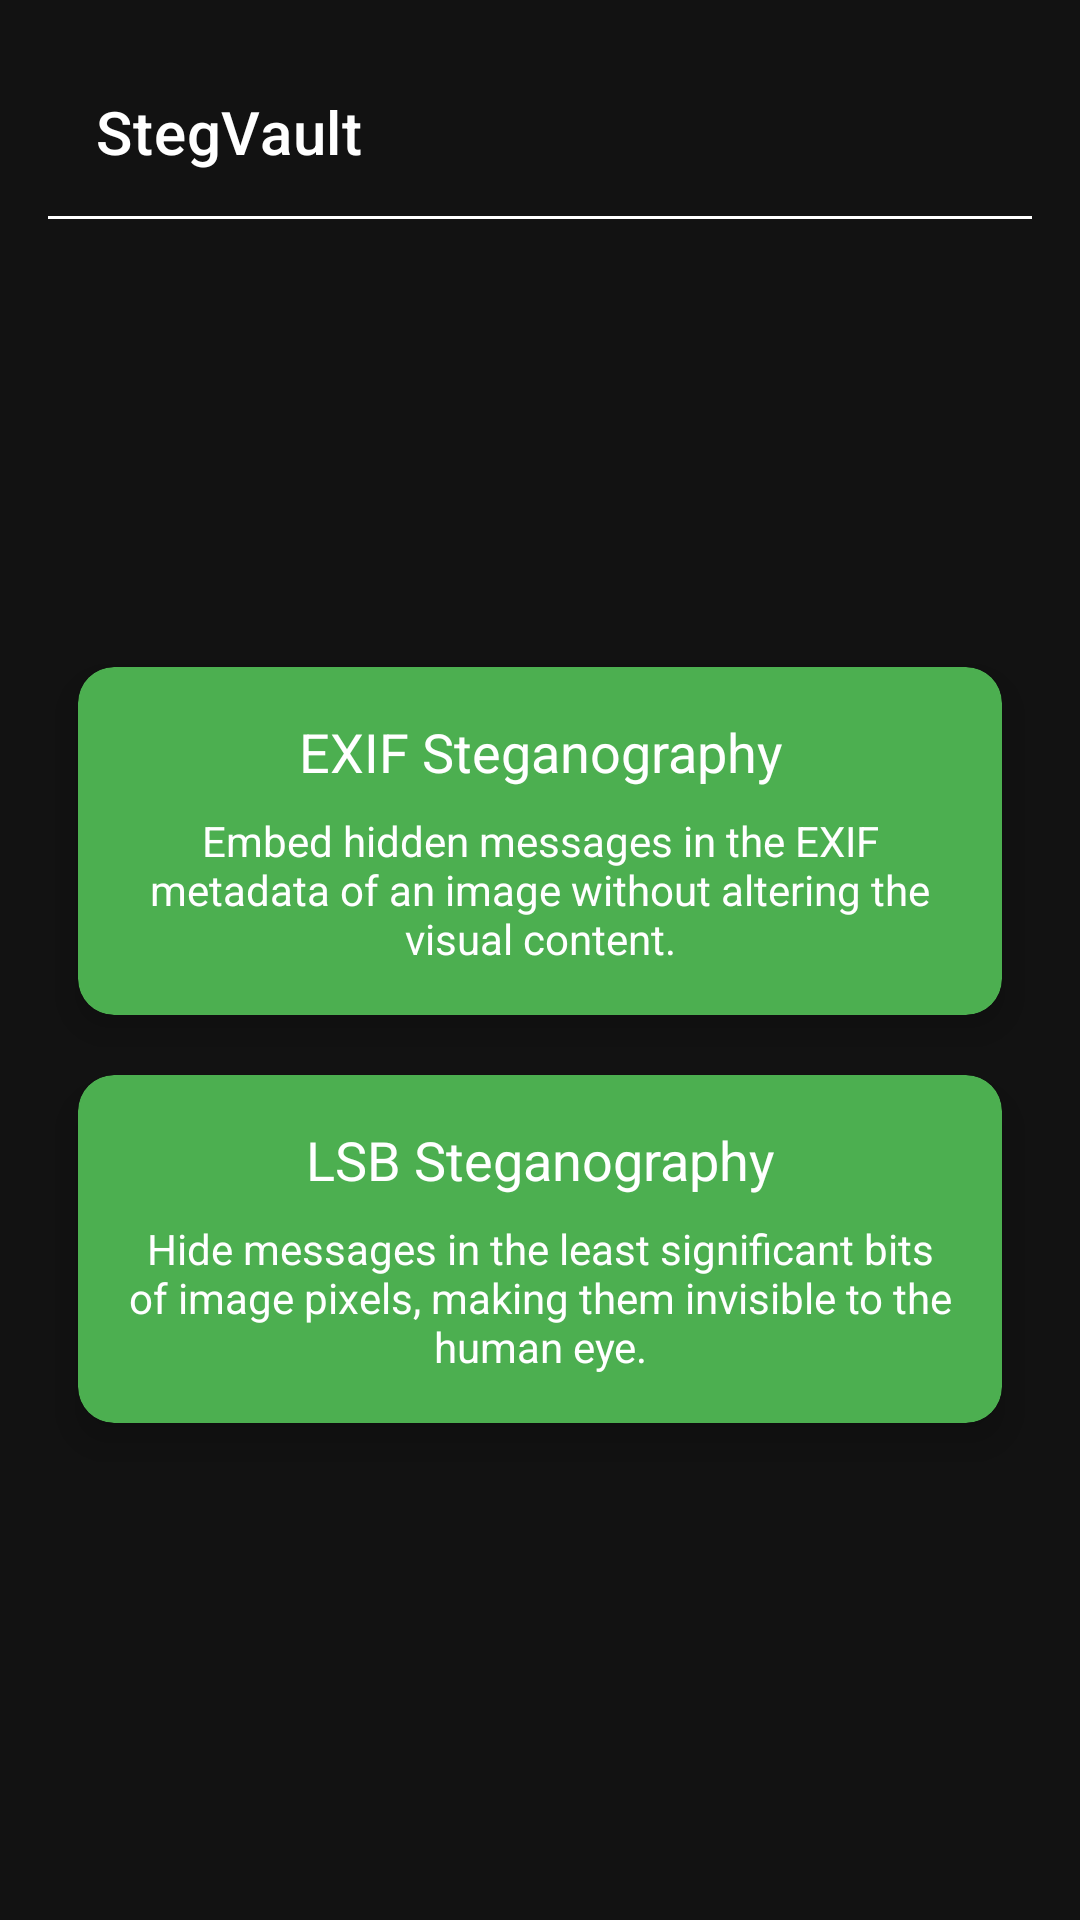

Reconstruct the res/layout file that produces this screen, plus the resources it refers to.
<!-- AndroidManifest.xml: application theme Theme.Stegapp -->
<!-- res/layout/activity_main.xml -->
<?xml version="1.0" encoding="utf-8"?>
<LinearLayout xmlns:android="http://schemas.android.com/apk/res/android"
    xmlns:app="http://schemas.android.com/apk/res-auto"
    xmlns:tools="http://schemas.android.com/tools"
    android:id="@+id/main"
    android:layout_width="match_parent"
    android:layout_height="match_parent"
    android:orientation="vertical"
    android:background="@color/background_color"
    android:padding="16dp"
    tools:context=".MainActivity">

    
    <androidx.appcompat.widget.Toolbar
        android:id="@+id/toolbar"
        android:layout_width="match_parent"
        android:layout_height="?attr/actionBarSize"
        android:background="@color/dark_background"

        app:popupTheme="@style/ThemeOverlay.AppCompat.Dark"
        app:title="StegVault"
        app:titleTextColor="@android:color/white" />
    <View
        android:layout_width="match_parent"
        android:layout_height="1dp"
        android:background="@android:color/white" />
    
    <LinearLayout
        android:layout_width="match_parent"
        android:layout_height="0dp"
        android:layout_weight="1"
        android:orientation="vertical"
        android:gravity="center">

        
        <androidx.cardview.widget.CardView
            android:id="@+id/cardExifSteg"
            android:layout_width="match_parent"
            android:layout_height="wrap_content"
            android:layout_margin="10dp"
            android:clickable="true"
            android:focusable="true"
            app:cardBackgroundColor="@color/green"
            app:cardElevation="8dp"
            app:cardCornerRadius="12dp">

            <LinearLayout
                android:layout_width="match_parent"
                android:layout_height="wrap_content"
                android:orientation="vertical"
                android:padding="16dp">

                <TextView
                    android:layout_width="match_parent"
                    android:layout_height="wrap_content"
                    android:text="EXIF Steganography"
                    android:textSize="18sp"
                    android:textColor="@android:color/white"
                    android:gravity="center"
                    android:paddingBottom="8dp" />

                <TextView
                    android:layout_width="match_parent"
                    android:layout_height="wrap_content"
                    android:text="Embed hidden messages in the EXIF metadata of an image without altering the visual content."
                    android:textSize="14sp"
                    android:textColor="@android:color/white"
                    android:gravity="center" />
            </LinearLayout>

        </androidx.cardview.widget.CardView>

        
        <androidx.cardview.widget.CardView
            android:id="@+id/cardLsbSteg"
            android:layout_width="match_parent"
            android:layout_height="wrap_content"
            android:layout_margin="10dp"
            android:clickable="true"
            android:focusable="true"
            app:cardBackgroundColor="@color/green"
            app:cardElevation="8dp"
            app:cardCornerRadius="12dp">

            <LinearLayout
                android:layout_width="match_parent"
                android:layout_height="wrap_content"
                android:orientation="vertical"
                android:padding="16dp">

                <TextView
                    android:layout_width="match_parent"
                    android:layout_height="wrap_content"
                    android:text="LSB Steganography"
                    android:textSize="18sp"
                    android:textColor="@android:color/white"
                    android:gravity="center"
                    android:paddingBottom="8dp" />

                <TextView
                    android:layout_width="match_parent"
                    android:layout_height="wrap_content"
                    android:text="Hide messages in the least significant bits of image pixels, making them invisible to the human eye."
                    android:textSize="14sp"
                    android:textColor="@android:color/white"
                    android:gravity="center" />
            </LinearLayout>

        </androidx.cardview.widget.CardView>

    </LinearLayout>

</LinearLayout>
<!-- resources referenced by this layout -->
<resources>
  <color name="background_color">#121212</color>
  <color name="dark_background">#121212</color>
  <color name="green">#4CAF50</color>
  <style name="Theme.Stegapp" parent="Theme.MaterialComponents.DayNight.NoActionBar">
          
          <item name="colorPrimary">#4CAF50</item> 
          <item name="colorPrimaryVariant">#388E3C</item> 
          <item name="colorSecondary">#4CAF50</item> 
          <item name="colorOnPrimary">#FFFFFF</item> 
          
          <item name="android:colorBackground">#121212</item> 
          
          <item name="android:textColorPrimary">#FFFFFF</item> 
          <item name="android:textColorSecondary">#BDBDBD</item> 
      </style>
</resources>
